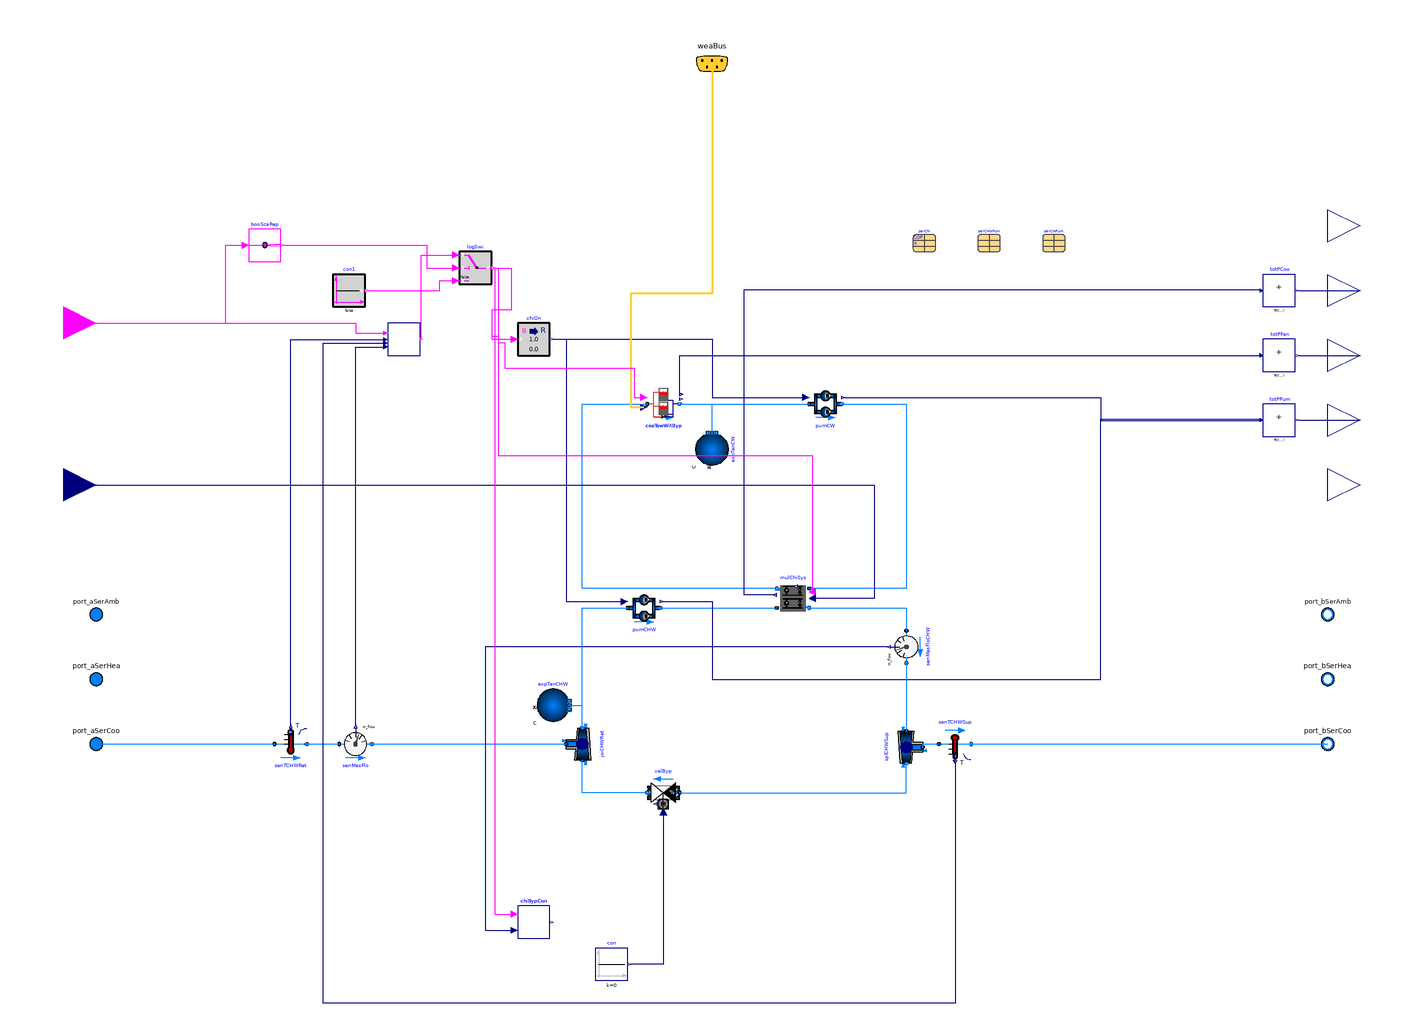

Above is the diagram view of the following Modelica model: its components placed by their Placement annotations and its connect equations drawn as lines.

model ElectricChillerParallelTest "District cooling plant model"
  extends Buildings.DHC.Plants.BaseClasses.PartialPlant(
    have_eleCoo=true,
    have_pum=true,
    have_fan=true,
    have_weaBus=true,
    typ=Buildings.DHC.Types.DistrictSystemType.Cooling);
  // chiller parameters
  final parameter Integer numChi=2
    "Number of chillers"
    annotation (Dialog(group="Chiller"));
  replaceable parameter Buildings.Fluid.Chillers.Data.ElectricEIR.Generic perChi
    "Performance data of chiller"
    annotation (Dialog(group="Chiller"),choicesAllMatching=true,
   Placement(transformation(extent={{124,264},{138,278}})));
  parameter Modelica.Units.SI.MassFlowRate mCHW_flow_nominal
    "Nominal chilled water mass flow rate" annotation (Dialog(group="Chiller"));
  parameter Modelica.Units.SI.Pressure dpCHW_nominal
    "Pressure difference at the chilled water side"
    annotation (Dialog(group="Chiller"));
  parameter Modelica.Units.SI.HeatFlowRate QChi_nominal(max=0)
    "Nominal cooling capacity of single chiller (negative means cooling)"
    annotation (Dialog(group="Chiller"));
  parameter Modelica.Units.SI.MassFlowRate mMin_flow
    "Minimum mass flow rate of single chiller"
    annotation (Dialog(group="Chiller"));
  // cooling tower parameters
  parameter Modelica.Units.SI.MassFlowRate mCW_flow_nominal
    "Nominal condenser water mass flow rate"
    annotation (Dialog(group="Cooling Tower"));
  parameter Modelica.Units.SI.Pressure dpCW_nominal
    "Pressure difference at the condenser water side"
    annotation (Dialog(group="Cooling Tower"));
  parameter Modelica.Units.SI.Temperature TAirInWB_nominal
    "Nominal air wetbulb temperature" annotation (Dialog(group="Cooling Tower"));
  parameter Modelica.Units.SI.Temperature TCW_nominal
    "Nominal condenser water temperature at tower inlet"
    annotation (Dialog(group="Cooling Tower"));
  parameter Modelica.Units.SI.TemperatureDifference dT_nominal
    "Temperature difference between inlet and outlet of the tower"
    annotation (Dialog(group="Cooling Tower"));
  parameter Modelica.Units.SI.TemperatureDifference dTApp
    "Approach temperature" annotation (Dialog(group="Cooling Tower"));
  parameter Modelica.Units.SI.Temperature TMin
    "Minimum allowed water temperature entering chiller"
    annotation (Dialog(group="Cooling Tower"));
  parameter Modelica.Units.SI.Power PFan_nominal "Fan power"
    annotation (Dialog(group="Cooling Tower"));
  // pump parameters
  replaceable parameter Buildings.Fluid.Movers.Data.Generic perCHWPum
    constrainedby Buildings.Fluid.Movers.Data.Generic
    "Performance data of chilled water pump"
    annotation (Dialog(group="Pump"),choicesAllMatching=true,
   Placement(transformation(extent={{164,264},{178,278}})));
  replaceable parameter Buildings.Fluid.Movers.Data.Generic perCWPum
    constrainedby Buildings.Fluid.Movers.Data.Generic
    "Performance data of condenser water pump"
    annotation (Dialog(group="Pump"),choicesAllMatching=true,
   Placement(transformation(extent={{204,264},{218,278}})));
  parameter Modelica.Units.SI.Pressure dpCHWPumVal_nominal
    "Nominal pressure drop of chilled water pump valve"
    annotation (Dialog(group="Pump"));
  parameter Modelica.Units.SI.Pressure dpCWPumVal_nominal
    "Nominal pressure drop of condenser water pump valve"
    annotation (Dialog(group="Pump"));
  parameter Modelica.Units.SI.Time tau=1
    "Pump time constant at nominal flow (if energyDynamics <> SteadyState)"
    annotation (Dialog(tab="Dynamics", group="Pump"));
  parameter Boolean use_inputFilter=false
    "= true, if pump speed is filtered with a 2nd order CriticalDamping filter"
    annotation(Dialog(tab="Dynamics", group="Pump"));
  parameter Modelica.Units.SI.Time riseTimePump=30
    "Pump rise time of the filter (time to reach 99.6 % of the speed)" annotation (
      Dialog(
      tab="Dynamics",
      group="Pump",
      enable=use_inputFilter));
  parameter Modelica.Blocks.Types.Init init=Modelica.Blocks.Types.Init.InitialOutput
    "Type of initialization for pumps (no init/steady state/initial state/initial output)"
    annotation(Dialog(tab="Dynamics", group="Pump",enable=use_inputFilter));
  parameter Real[numChi] yCHWP_start=fill(0,numChi)
    "Initial value of CHW pump signals"
    annotation(Dialog(tab="Dynamics", group="Pump",enable=use_inputFilter));
  parameter Real[numChi] yCWP_start=fill(0,numChi)
    "Initial value of CW pump signals"
    annotation(Dialog(tab="Dynamics", group="Pump",enable=use_inputFilter));
  parameter Modelica.Units.SI.PressureDifference dpCooTowVal_nominal
    "Nominal pressure difference of the cooling tower valve";
  // control settings
  parameter Modelica.Units.SI.Time tWai "Waiting time"
    annotation (Dialog(group="Control Settings"));
  // dynamics
  parameter Modelica.Fluid.Types.Dynamics energyDynamics=
    Modelica.Fluid.Types.Dynamics.DynamicFreeInitial
    "Type of energy balance: dynamic (3 initialization options) or steady state"
    annotation (Evaluate=true,Dialog(tab="Dynamics",group="Conservation equations"));
  parameter Modelica.Fluid.Types.Dynamics massDynamics=energyDynamics
    "Type of mass balance: dynamic (3 initialization options) or steady state, must be steady state if energyDynamics is steady state"
    annotation(Evaluate=true, Dialog(tab = "Advanced", group="Dynamics"));
  Modelica.Blocks.Interfaces.BooleanInput on
    "On signal of the plant"
    annotation (Placement(transformation(extent={{-420,200},{-380,240}}),
   iconTransformation(extent={{-340,200},{-300,240}})));
  Modelica.Blocks.Interfaces.RealInput TCHWSupSet(
    final unit="K",
    displayUnit="degC")
    "Set point for chilled water supply temperature"
    annotation (Placement(transformation(extent={{-420,100},{-380,140}}),
   iconTransformation(extent={{-340,140},{-300,180}})));
  Buildings.Applications.BaseClasses.Equipment.ElectricChillerParallel mulChiSys(
    final use_inputFilter=use_inputFilter,
    final per=fill(
      perChi,
      numChi),
    final m1_flow_nominal=mCW_flow_nominal,
    final m2_flow_nominal=mCHW_flow_nominal,
    final dp1_nominal=dpCW_nominal/2,
    final dp2_nominal=dpCHW_nominal,
    final num=numChi,
    redeclare final package Medium1=Medium,
    redeclare final package Medium2=Medium)
    "Chillers connected in parallel"
    annotation (Placement(transformation(extent={{60,40},{40,60}})));
  Buildings.DHC.Plants.Cooling.Subsystems.CoolingTowersWithBypass cooTowWitByp(
    redeclare final package Medium=Medium,
    final num=numChi,
    final m_flow_nominal=mCW_flow_nominal,
    final use_inputFilter=use_inputFilter,
    final dp_nominal=dpCW_nominal/2,
    final dpValve_nominal = dpCooTowVal_nominal,
    final TAirInWB_nominal=TAirInWB_nominal,
    final TWatIn_nominal=TCW_nominal,
    final dT_nominal=dT_nominal,
    final dTApp=dTApp,
    final PFan_nominal=PFan_nominal,
    final TMin=TMin)
    "Cooling towers with bypass valve"
    annotation (Placement(transformation(extent={{-40,160},{-20,180}})));
  Buildings.Applications.BaseClasses.Equipment.FlowMachine_y pumCHW(
    redeclare final package Medium=Medium,
    final per=fill(
      perCHWPum,
      numChi),
    yValve_start=fill(
      1,
      numChi),
    final tau=tau,
    final use_inputFilter=use_inputFilter,
    final riseTimePump=riseTimePump,
    final init=init,
    final yPump_start=yCHWP_start,
    final energyDynamics=energyDynamics,
    final m_flow_nominal=mCHW_flow_nominal,
    final dpValve_nominal=dpCHWPumVal_nominal,
    final num=numChi)
    "Chilled water pumps"
    annotation (Placement(transformation(extent={{-52,34},{-32,54}})));
  Buildings.Applications.BaseClasses.Equipment.FlowMachine_m pumCW(
    redeclare final package Medium=Medium,
    final per=fill(
      perCWPum,
      numChi),
    final tau=tau,
    final use_inputFilter=use_inputFilter,
    final riseTimePump=riseTimePump,
    final init=init,
    final yPump_start=yCWP_start,
    final energyDynamics=energyDynamics,
    final m_flow_nominal=mCW_flow_nominal,
    final dpValve_nominal=dpCWPumVal_nominal,
    final num=numChi)
    "Condenser water pumps"
    annotation (Placement(transformation(extent={{60,160},{80,180}})));
  Buildings.Fluid.Actuators.Valves.TwoWayEqualPercentage valByp(
    redeclare final package Medium=Medium,
    final allowFlowReversal=false,
    final m_flow_nominal=mCHW_flow_nominal,
    final dpValve_nominal=dpCHWPumVal_nominal,
    final use_inputFilter=true,
    riseTime=60)
    "Chilled water bypass valve"
    annotation (Placement(transformation(extent={{10,10},{-10,-10}},
      rotation=0,origin={-30,-70})));
  Buildings.Fluid.Sensors.TemperatureTwoPort senTCHWSup(
    redeclare final package Medium=Medium,
    final m_flow_nominal=mCHW_flow_nominal)
    "Chilled water supply temperature"
    annotation (Placement(transformation(extent={{140,-30},{160,-50}})));
  Buildings.DHC.Plants.Cooling.Controls.ChillerStage chiStaCon(
    final tWai=tWai,
    final QChi_nominal=QChi_nominal)
    "Chiller staging controller"
    annotation (Placement(transformation(extent={{-200,200},{-180,220}})));
  Buildings.Fluid.Sensors.TemperatureTwoPort senTCHWRet(
    redeclare final package Medium=Medium,
    final m_flow_nominal=mCHW_flow_nominal)
    "Chilled water return temperature"
    annotation (Placement(transformation(extent={{-270,-50},{-250,-30}})));
  Buildings.Fluid.Sources.Boundary_pT expTanCW(
    redeclare final package Medium=Medium,
    p=300000,
    nPorts=1)
    "Condenser water expansion tank"
    annotation (Placement(transformation(extent={{10,-10},{-10,10}},
        rotation=270,
        origin={0,142})));
  Buildings.Fluid.Sources.Boundary_pT expTanCHW(
    redeclare final package Medium=Medium,
    p=300000,
    nPorts=1)
    "Chilled water expansion tank"
    annotation (Placement(transformation(extent={{-108,-26},{-88,-6}})));
  Buildings.Fluid.Sensors.MassFlowRate senMasFlo(
    redeclare final package Medium=Medium)
    "Chilled water return mass flow"
    annotation (Placement(transformation(extent={{-230,-50},{-210,-30}})));
  Buildings.Controls.OBC.CDL.Conversions.BooleanToReal chiOn[numChi]
    "Convert chiller on signal from boolean to real"
    annotation (Placement(transformation(extent={{-120,200},{-100,220}})));
  Buildings.Controls.OBC.CDL.Reals.MultiSum totPPum(
    nin=4)
    "Total pump power"
    annotation (Placement(transformation(extent={{340,150},{360,170}})));
  Buildings.Controls.OBC.CDL.Reals.MultiSum totPFan(
    nin=2)
    "Total fan power"
    annotation (Placement(transformation(extent={{340,190},{360,210}})));
  Buildings.Controls.OBC.CDL.Reals.MultiSum totPCoo(
    nin=2)
    "Total cooling power"
    annotation (Placement(transformation(extent={{340,230},{360,250}})));
  Buildings.Fluid.FixedResistances.Junction joiCHWRet(
    redeclare final package Medium=Medium,
    final m_flow_nominal=mCHW_flow_nominal .* {1,-1,1},
    energyDynamics=Modelica.Fluid.Types.Dynamics.SteadyState,
    dp_nominal={0,0,0})
    "Flow joint for the chilled water return side"
    annotation (Placement(transformation(extent={{-10,10},{10,-10}},
      rotation=90, origin={-80,-40})));
  Buildings.Fluid.FixedResistances.Junction splCHWSup(
    redeclare final package Medium=Medium,
    final m_flow_nominal=mCHW_flow_nominal .* {1,-1,-1},
    energyDynamics=Modelica.Fluid.Types.Dynamics.SteadyState,
    dp_nominal={0,0,0})
    "Flow splitter for the chilled water supply side"
    annotation (Placement(transformation(extent={{10,-10},{-10,10}},
      rotation=90,origin={120,-42})));
  Buildings.DHC.Plants.Cooling.Controls.ChilledWaterBypass chiBypCon(
    final numChi=numChi,
    final mMin_flow=mMin_flow,
    k=1,
    Ti=120)
    "Chilled water bypass control"
    annotation (Placement(transformation(extent={{-120,-160},{-100,-140}})));
  Buildings.Fluid.Sensors.MassFlowRate senMasFloCHW(redeclare final package
      Medium = Medium) "Total chilled water pump mass flow rate" annotation (
      Placement(transformation(
        extent={{10,-10},{-10,10}},
        rotation=90,
        origin={120,20})));
  Buildings.Controls.OBC.CDL.Reals.Sources.Constant    con(k=0)
    annotation (Placement(transformation(extent={{-72,-186},{-52,-166}})));
  Buildings.Controls.OBC.CDL.Logical.Switch logSwi[numChi]
    annotation (Placement(transformation(extent={{-156,244},{-136,264}})));
  Buildings.Controls.OBC.CDL.Routing.BooleanScalarReplicator booScaRep(nout=
        numChi)
    annotation (Placement(transformation(extent={{-286,258},{-266,278}})));
  Buildings.Controls.OBC.CDL.Logical.Sources.Constant con1[numChi](k=false)
    annotation (Placement(transformation(extent={{-234,230},{-214,250}})));
protected
  final parameter Medium.ThermodynamicState sta_default=Medium.setState_pTX(
    T=Medium.T_default,
    p=Medium.p_default,
    X=Medium.X_default)
    "Medium state at default properties";
  final parameter Modelica.Units.SI.SpecificHeatCapacity cp_default=
      Medium.specificHeatCapacityCp(sta_default)
    "Specific heat capacity of the fluid";

initial equation
  assert(energyDynamics <> Modelica.Fluid.Types.Dynamics.SteadyState or
         massDynamics == Modelica.Fluid.Types.Dynamics.SteadyState,
         "In " + getInstanceName() +
         ": energyDynamics is selected as steady state, and therefore massDynamics must also be steady-state.");

equation
  connect(cooTowWitByp.port_b,pumCW.port_a)
    annotation (Line(points={{-20,170},{60,170}},color={0,127,255}));
  connect(on,chiStaCon.on)
    annotation (Line(points={{-400,220},{-220,220},{-220,213.75},{-201.25,
          213.75}},
      color={255,0,255}));
  connect(pumCHW.port_b,mulChiSys.port_a2)
    annotation (Line(points={{-32,44},{40,44}}, color={0,127,255}));
  connect(pumCW.port_b,mulChiSys.port_a1)
    annotation (Line(points={{80,170},{120,170},{120,56},{60,56}},
      color={0,127,255}));
  connect(mulChiSys.port_b1,cooTowWitByp.port_a)
    annotation (Line(points={{40,56},{-80,56},{-80,170},{-40,170}},
      color={0,127,255}));
  connect(expTanCW.ports[1],pumCW.port_a)
    annotation (Line(points={{1.9984e-15,152},{1.9984e-15,170},{60,170}},
      color={0,127,255}));
  connect(senTCHWRet.port_b,senMasFlo.port_a)
    annotation (Line(points={{-250,-40},{-230,-40}},color={0,127,255}));
  connect(chiOn.y,pumCW.u)
    annotation (Line(points={{-98,210},{0,210},{0,174},{58,174}},
      color={0,0,127}));
  connect(weaBus.TWetBul,cooTowWitByp.TWetBul)
    annotation (Line(points={{0.1,380.1},{0.1,380.1},{0.1,238},{-50,238},{-50,
          168},{-42,168}},
    color={255,204,51},thickness=0.5),Text(string="%first",index=-1,
    extent={{-6,3},{-6,3}},horizontalAlignment=TextAlignment.Right));
  connect(port_aSerCoo,senTCHWRet.port_a)
    annotation (Line(points={{-380,-40},{-270,-40}},color={0,127,255}));
  connect(senTCHWSup.port_b,port_bSerCoo)
    annotation (Line(points={{160,-40},{380,-40}}, color={0,127,255}));
  connect(TCHWSupSet,mulChiSys.TSet)
    annotation (Line(points={{-400,120},{100,120},{100,50},{62,50}},color={0,0,127}));
  connect(totPPum.y,PPum)
    annotation (Line(points={{362,160},{400,160}},color={0,0,127}));
  connect(pumCW.P,totPPum.u[1:2])
    annotation (Line(points={{81,174},{240,174},{240,159.75},{338,159.75}},
                                                                         color={0,0,127}));
  connect(pumCHW.P,totPPum.u[3:4])
    annotation (Line(points={{-31,48},{0,48},{0,0},{240,0},{240,160.75},{338,
          160.75}},
      color={0,0,127}));
  connect(totPFan.y,PFan)
    annotation (Line(points={{362,200},{400,200}},color={0,0,127}));
  connect(cooTowWitByp.PFan,totPFan.u[1:2])
    annotation (Line(points={{-19,176},{-20,176},{-20,200},{338,200},{338,200.5}},
      color={0,0,127}));
  connect(totPCoo.y,PCoo)
    annotation (Line(points={{362,240},{400,240}},color={0,0,127}));
  connect(mulChiSys.P,totPCoo.u[1:2])
    annotation (Line(points={{39,52},{20,52},{20,240.5},{338,240.5}},
      color={0,0,127}));
  connect(splCHWSup.port_3,senTCHWSup.port_a)
    annotation (Line(points={{130,-42},{130,-40},{140,-40}},color={0,127,255}));
  connect(senTCHWRet.T,chiStaCon.TChiWatRet)
    annotation (Line(points={{-260,-29},{-260,209.75},{-201.25,209.75}},
      color={0,0,127}));
  connect(senTCHWSup.T,chiStaCon.TChiWatSup)
    annotation (Line(points={{150,-51},{150,-200},{-240,-200},{-240,207.5},{-201.25,207.5}},
      color={0,0,127}));
  connect(senMasFlo.m_flow,chiStaCon.mFloChiWat)
    annotation (Line(points={{-220,-29},{-220,205.25},{-201.25,205.25}},
      color={0,0,127}));
  connect(senMasFlo.port_b, joiCHWRet.port_3)
    annotation (Line(points={{-210,-40},{-90,-40}}, color={0,127,255}));
  connect(valByp.port_b, joiCHWRet.port_1)
    annotation (Line(points={{-40,-70},{-80,-70},{-80,-50}}, color={0,127,255}));
  connect(senMasFloCHW.m_flow, chiBypCon.mFloChi) annotation (Line(points={{109,
          20},{-140,20},{-140,-155},{-122,-155}}, color={0,0,127}));
  connect(valByp.port_a, splCHWSup.port_2) annotation (Line(points={{-20,-70},{
          120,-70},{120,-52}}, color={0,127,255}));
  connect(joiCHWRet.port_2, pumCHW.port_a)
    annotation (Line(points={{-80,-30},{-80,44},{-52,44}}, color={0,127,255}));
  connect(expTanCHW.ports[1], pumCHW.port_a) annotation (Line(points={{-88,-16},
          {-80,-16},{-80,44},{-52,44}}, color={0,127,255}));
  connect(mulChiSys.port_b2, senMasFloCHW.port_a)
    annotation (Line(points={{60,44},{120,44},{120,30}}, color={0,127,255}));
  connect(senMasFloCHW.port_b, splCHWSup.port_1)
    annotation (Line(points={{120,10},{120,-32}}, color={0,127,255}));
  connect(chiOn.y, pumCHW.u) annotation (Line(points={{-98,210},{-90,210},{-90,48},
          {-54,48}}, color={0,0,127}));
  connect(valByp.y, con.y) annotation (Line(points={{-30,-82},{-30,-176},{-50,
          -176}}, color={0,0,127}));
  connect(chiStaCon.y, logSwi.u1) annotation (Line(points={{-179.375,210},{
          -179.375,262},{-158,262}}, color={255,0,255}));
  connect(on, booScaRep.u) annotation (Line(points={{-400,220},{-300,220},{-300,
          268},{-288,268}}, color={255,0,255}));
  connect(booScaRep.y, logSwi.u2) annotation (Line(points={{-264,268},{-176,268},
          {-176,254},{-158,254}}, color={255,0,255}));
  connect(con1.y, logSwi.u3) annotation (Line(points={{-212,240},{-168,240},{
          -168,246},{-158,246}}, color={255,0,255}));
  connect(logSwi.y, chiOn.u) annotation (Line(points={{-134,254},{-124,254},{
          -124,228},{-136,228},{-136,210},{-122,210}}, color={255,0,255}));
  connect(logSwi.y, cooTowWitByp.on) annotation (Line(points={{-134,254},{-124,
          254},{-124,228},{-136,228},{-136,212},{-132,212},{-132,208},{-128,208},
          {-128,192},{-48,192},{-48,174},{-42,174}}, color={255,0,255}));
  connect(logSwi.y, mulChiSys.on) annotation (Line(points={{-134,254},{-132,254},
          {-132,138},{62,138},{62,54}}, color={255,0,255}));
  connect(logSwi.y, chiBypCon.chiOn) annotation (Line(points={{-134,254},{-134,
          -145},{-122,-145}}, color={255,0,255}));
  annotation (
    defaultComponentName="pla",
    Documentation(
      info="<html>
<p>This model implements a generic district central cooling plant as illustrated
in the schematics below. </p>
<ul>
<li>The cooling is provided by two parallel chillers instantiated from
<a href=\"modelica://Buildings.Applications.BaseClasses.Equipment.ElectricChillerParallel\">
Buildings.Applications.BaseClasses.Equipment.ElectricChillerParallel</a>. </li>
<li>The chilled water bypass loop is controlled to ensure a minimum flow of
chilled water running through the chillers all the time. </li>
<li>The condenser water is cooled by two parallel cooling towers with a bypass
loop. See <a href=\"modelica://Buildings.DHC.Plants.Cooling.Subsystems.CoolingTowersWithBypass\">
Buildings.DHC.Plants.Cooling.Subsystems.CoolingTowersWithBypass</a>
for the details of the modeling of the cooling towers. </li>
<li>The chilled water loop is equipped with two parallel constant speed pumps,
which run one-and-one with each chiller. The condenser water pumps are constant speed with prescribed
mass flow rates. </li>
<li>The plant operates when it receives an <code>on</code> signal from the
external control. </li>
</ul>
<p>The staging of the chillers is based on the calculated cooling load. </p>
<p>See <a href=\"modelica://Buildings.DHC.Plants.Cooling.Controls.ChillerStage\">
Buildings.DHC.Plants.Cooling.Controls.ChillerStage</a> for
the detailed control logic. </p>
<p align=\"center\"><img src=\"modelica://Buildings/Resources/Images/DHC/Plants/Cooling/ElectricChillerParallel.png\" alt=\"System schematics\"/>. </p>
</html>",
      revisions="<html>
<ul>
<li>
January 2, 2023, by Kathryn Hinkelman:<br/>
Revised chilled water pump control to be constant speed and running 1-and-1 with chillers.
</li>
<li>
December 14, 2022, by Kathryn Hinkelman:<br/>
Corrected <code>chiBypCon</code> to control mass flow rate through the chillers.<br>
This is for <a href=\"https://github.com/lbl-srg/modelica-buildings/issues/2912#issuecomment-1324375700\">issue 2912</a>.
</li>
<li>
November 16, 2022, by Michael Wetter:<br/>
Corrected wrong assignments for chiller system <code>mulChiSys</code> which assigned chilled water
to condenser water parameters and vice versa.<br/>
Changed rise time of valve to 30 seconds so that it is the same as the one for the pumps.
</li>
<li>
September 15, 2022, by Kathryn Hinkelman:<br/>
Propagated dynamics and initialization parameters for pumps.
</li>
<li>
March 3, 2022, by Michael Wetter:<br/>
Moved <code>massDynamics</code> to <code>Advanced</code> tab and
added assertion for correct combination of energy and mass dynamics.<br/>
This is for
<a href=\"https://github.com/ibpsa/modelica-ibpsa/issues/1542\">issue 1542</a>.
</li>
<li>
August 6, 2020 by Jing Wang:<br/>
First implementation.
</li>
</ul>
</html>"),
    Icon(
      coordinateSystem(
        extent={{-300,-300},{300,300}}),
      graphics={
        Polygon(
          points={{-62,-14},{-62,-14}},
          lineColor={238,46,47},
          fillColor={255,255,255},
          fillPattern=FillPattern.Solid)}));
end ElectricChillerParallelTest;